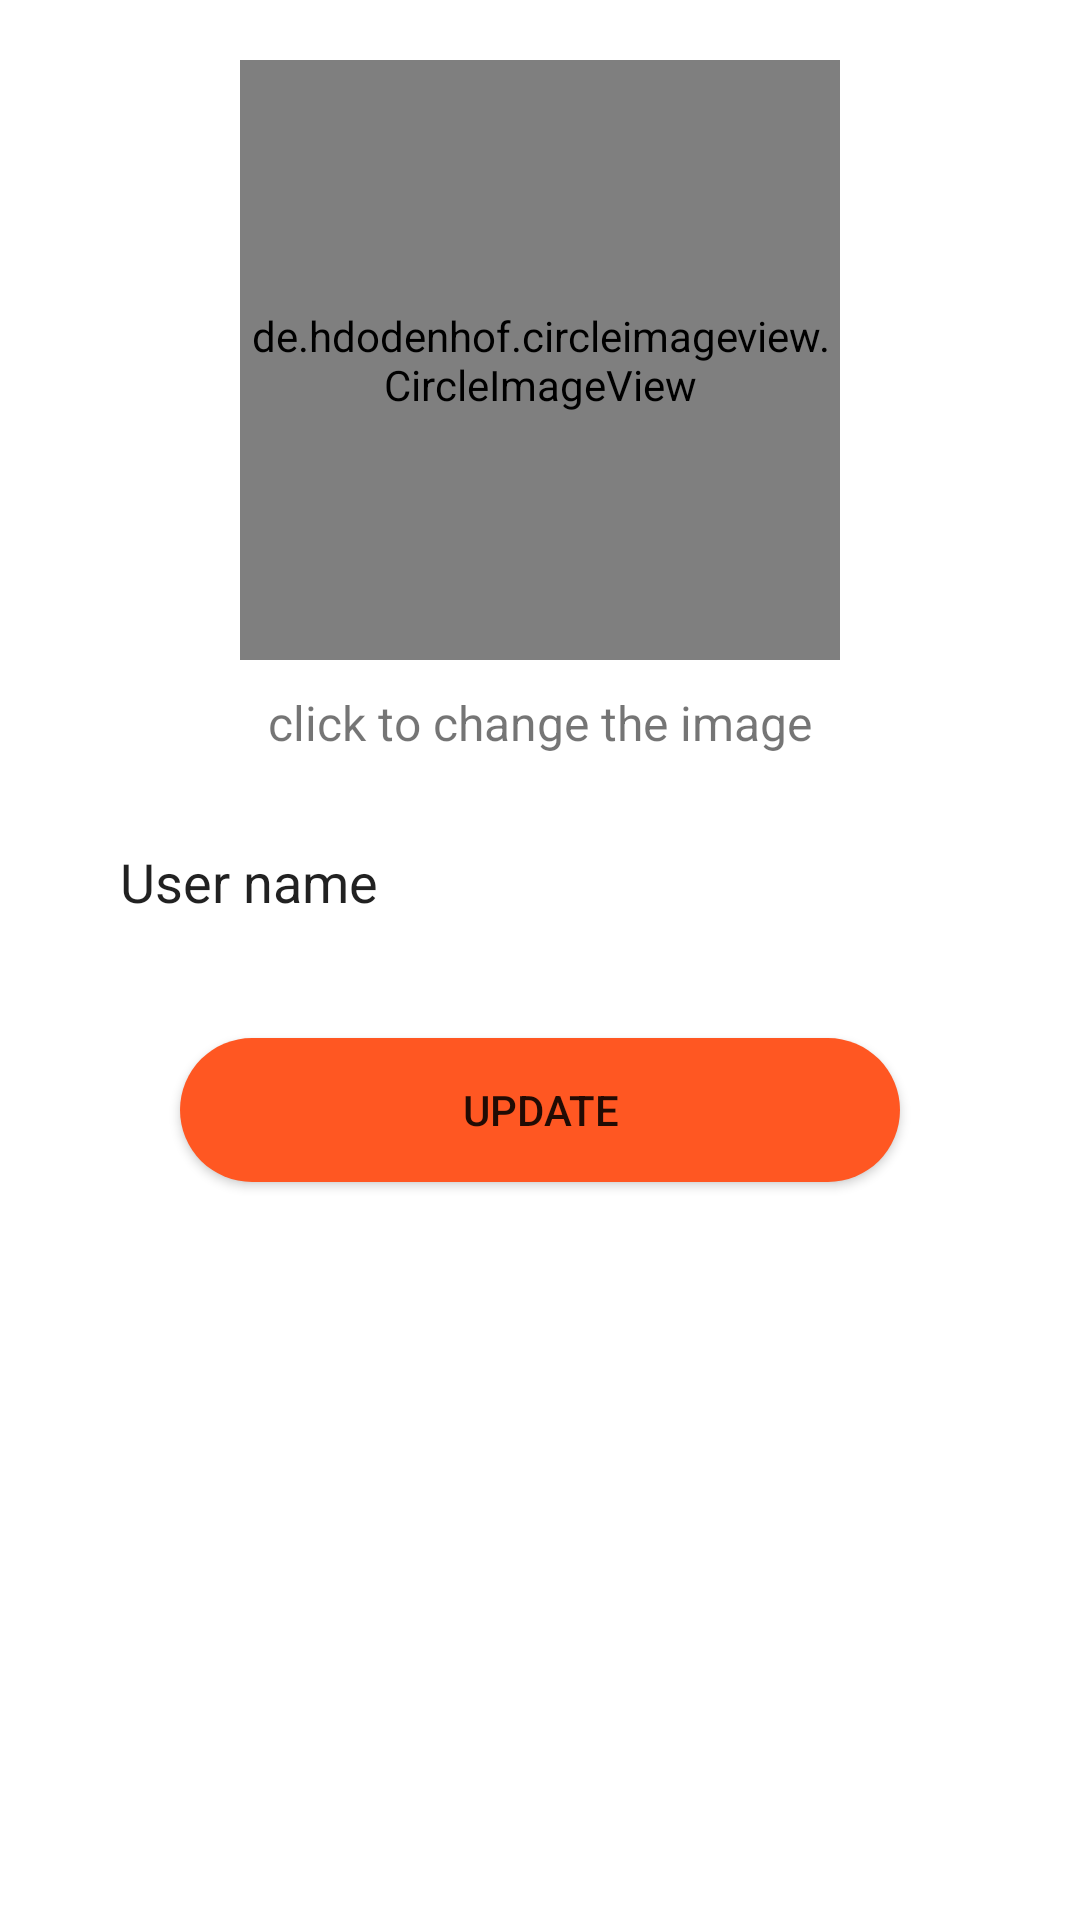

Write the Android layout XML for this screen, with the resource values it uses.
<!-- AndroidManifest.xml: application theme Theme.ChattingApp -->
<!-- res/layout/activity_update_profile.xml -->
<?xml version="1.0" encoding="utf-8"?>
<LinearLayout xmlns:android="http://schemas.android.com/apk/res/android"
    xmlns:app="http://schemas.android.com/apk/res-auto"
    xmlns:tools="http://schemas.android.com/tools"
    android:layout_width="match_parent"
    android:layout_height="match_parent"
    android:orientation="vertical"
    tools:context=".UpdateProfileActivity">


    <de.hdodenhof.circleimageview.CircleImageView
        android:id="@+id/updateProfileImage"
        android:layout_width="200dp"
        android:layout_height="200dp"
        android:layout_gravity="center"
        android:layout_marginTop="20dp"
        android:src="@color/black" />

    <TextView
        android:layout_width="wrap_content"
        android:layout_height="wrap_content"
        android:layout_gravity="center"
        android:layout_marginTop="10dp"
        android:text="@string/click_to_change_the_image"
        android:textSize="16sp" />

    <EditText
        android:id="@+id/updateProfileUserName"
        android:layout_width="match_parent"
        android:layout_height="wrap_content"
        android:layout_marginHorizontal="30dp"
        android:layout_marginTop="20dp"
        android:background="@drawable/strock_edit"
        android:padding="10dp"
        android:drawablePadding="5dp"
        android:text="@string/user_name" />

    <Button
        android:id="@+id/updateProfileButton"
        android:layout_width="match_parent"
        android:layout_height="wrap_content"
        android:layout_gravity="center"
        android:layout_marginHorizontal="60dp"
        android:background="@drawable/strock_btn"
        app:backgroundTint="@color/blueWhite"
        android:layout_marginTop="30dp"
        android:text="@string/update" />


</LinearLayout>
<!-- resources referenced by this layout -->
<resources>
  <color name="black">#FF000000</color>
  <color name="blueWhite">#FF5722</color>
  <!-- drawable strock_btn (drawable) -->
  <?xml version="1.0" encoding="utf-8"?>
  <shape xmlns:android="http://schemas.android.com/apk/res/android">
  <solid android:color="@color/blueWhite" />
  
      <corners android:radius="100dp" />
  </shape>
  <string name="click_to_change_the_image">click to change the image</string>
  <string name="update">Update</string>
  <string name="user_name">User name</string>
  <style name="Theme.ChattingApp" parent="Theme.MaterialComponents.DayNight.DarkActionBar">
          
          <item name="colorPrimary">@color/purple_500</item>
          <item name="colorPrimaryVariant">@color/blueWhite</item>
          <item name="colorOnPrimary">@color/white</item>
          
          <item name="colorSecondary">@color/purple_500</item>
          <item name="colorSecondaryVariant">@color/teal_700</item>
          <item name="colorOnSecondary">@color/white</item>
          
          <item name="android:statusBarColor" tools:targetApi="l">?attr/colorPrimaryVariant</item>
          
      </style>
  <color name="purple_500">#FF6200EE</color>
  <color name="white">#FFFFFFFF</color>
  <color name="teal_700">#FF018786</color>
</resources>
